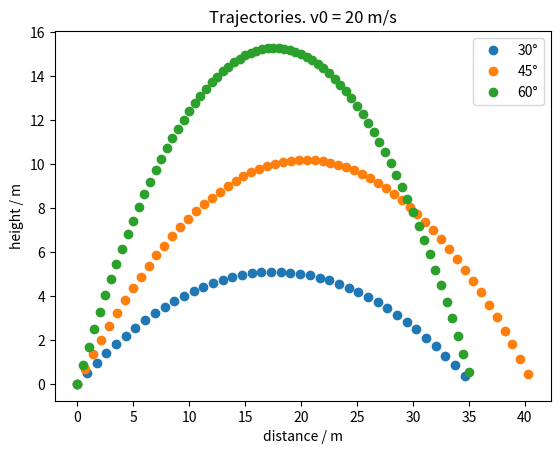

Write Python code to recreate this figure.
import numpy as np
import matplotlib.pyplot as plt

time = np.linspace(0,5,101)
g = 9.81
v_0 = 20

def calc_x(time, theta):
    x_pos = v_0 * time * np.cos(theta)
    return x_pos

def calc_y(time, theta):
    y_pos = (v_0 * time * np.sin(theta)) - (0.5 * g * time**2)
    return y_pos

for deg in (30, 45, 60):
    
    rad = (np.pi / 180) * deg
    xs = calc_x(time, rad)
    ys = calc_y(time, rad)

    idx = 0
    for i, y in enumerate(ys):
        if y < 0:
            idx = i
            break
    
    plt.plot(xs[:idx], ys[:idx], 'o', label=f'{deg}°')

plt.title('Trajectories. v0 = 20 m/s')
plt.xlabel('distance / m')
plt.ylabel('height / m')
plt.legend()
plt.savefig('trajectory.png')
plt.show()
